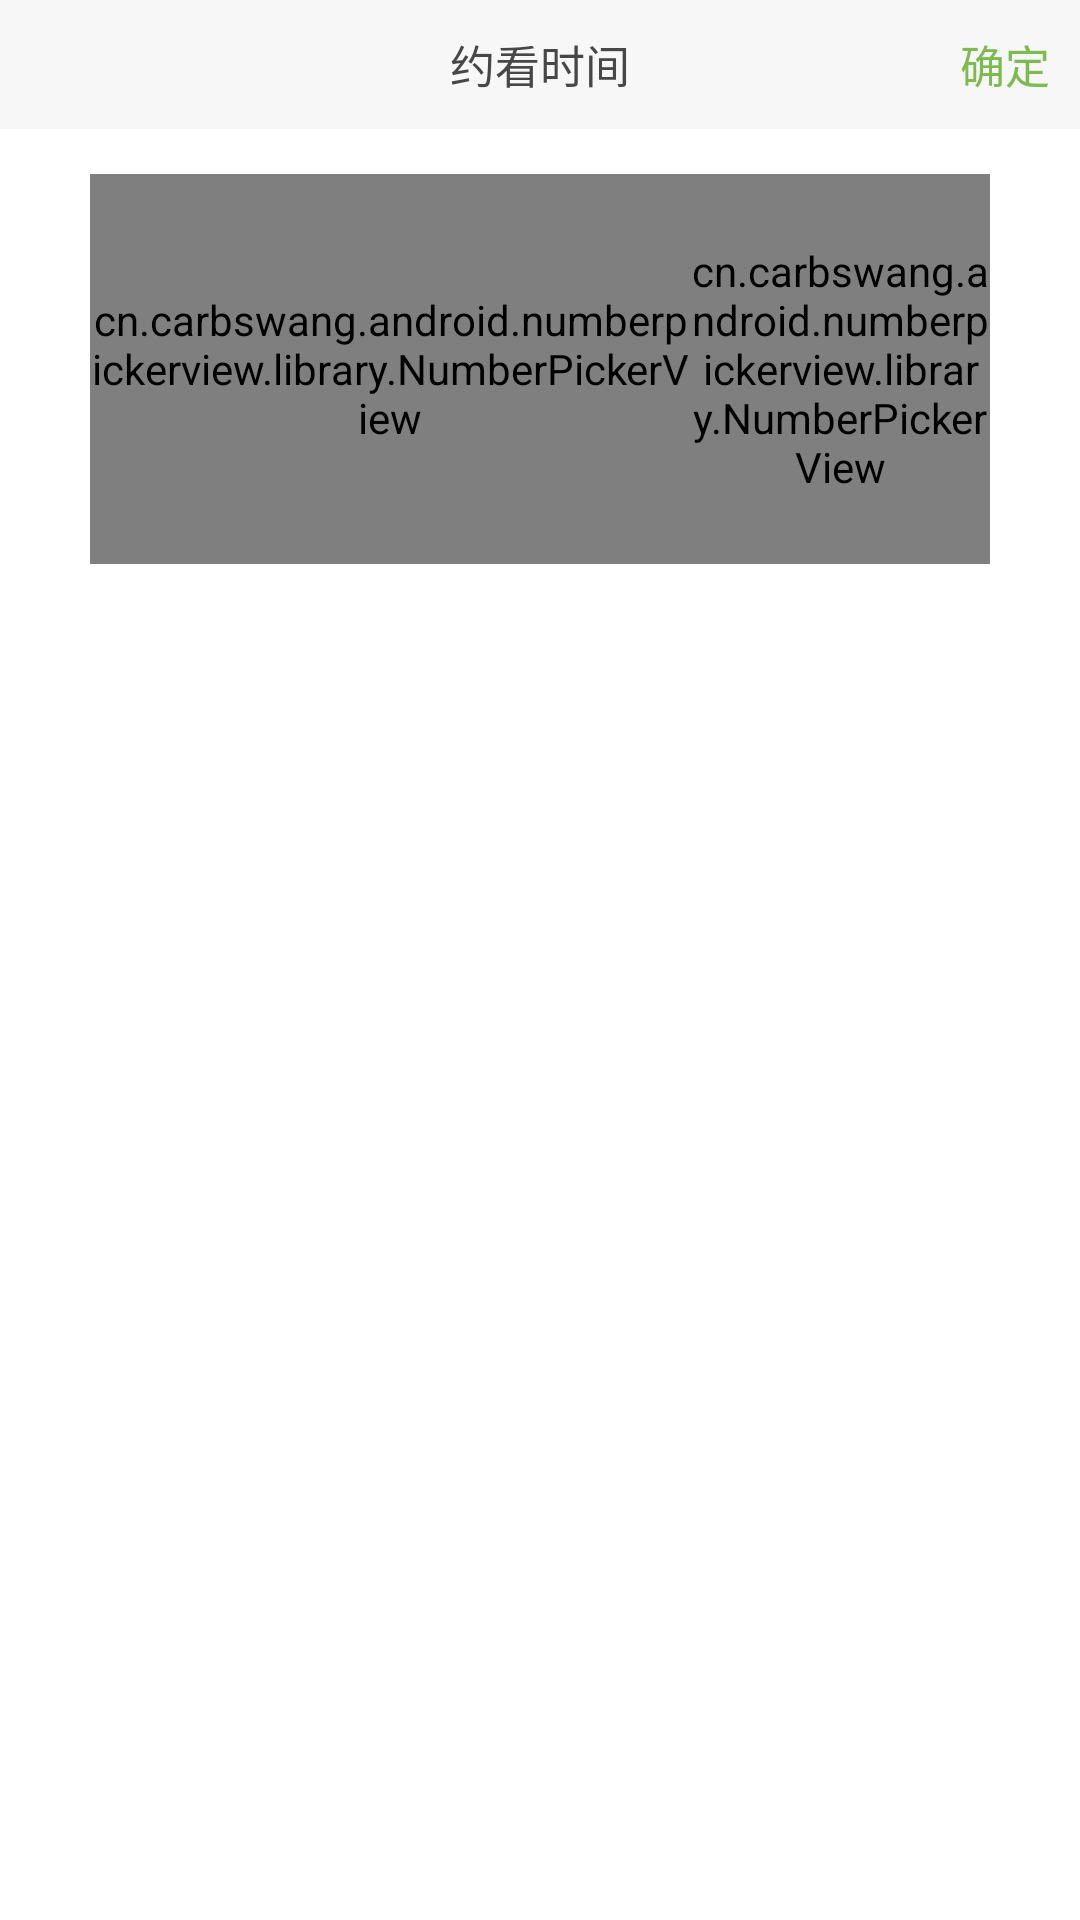

Reconstruct the res/layout file that produces this screen, plus the resources it refers to.
<!-- AndroidManifest.xml: fallback theme Theme.MaterialComponents.DayNight.NoActionBar -->
<!-- res/layout/date_selecter_dialog_layout.xml -->
<?xml version="1.0" encoding="utf-8"?>
<RelativeLayout xmlns:android="http://schemas.android.com/apk/res/android"
    android:layout_width="match_parent"
    xmlns:app="http://schemas.android.com/apk/res-auto"
    xmlns:tools="http://schemas.android.com/tools"
    android:background="@color/white"
    android:layout_height="match_parent">


    <RelativeLayout
        android:id="@+id/rl_head"
        android:layout_width="match_parent"
        android:layout_height="43dp"
        android:background="@color/color_gray_f7f7f7">

        <ImageView
            android:id="@+id/iv_back"
            android:layout_width="33dp"
            android:layout_height="43dp"
            android:scaleType="centerInside"
            android:src="@mipmap/arrow_back" />

        <TextView
            android:id="@+id/title"
            android:layout_width="wrap_content"
            android:layout_height="wrap_content"
            android:layout_centerInParent="true"
            android:textColor="@color/color_474747"
            android:textSize="15sp"
            android:text="@string/appoint_times"
            />

        <TextView
            android:id="@+id/tv_confirm"
            android:layout_width="50dp"
            android:layout_height="match_parent"
            android:layout_alignParentRight="true"
            android:layout_centerVertical="true"
            android:gravity="center"
            android:textColor="@color/color_7dba50"
            android:textSize="15sp"
            android:text="@string/confirm"
             />
    </RelativeLayout>


    <LinearLayout
        android:layout_below="@+id/rl_head"
        android:id="@+id/time_picker"
        android:layout_width="match_parent"
        android:layout_height="130dp"
        android:layout_marginBottom="15dp"
        android:paddingLeft="30dp"
        android:paddingRight="30dp"
        android:layout_marginTop="15dp">

        <cn.carbswang.android.numberpickerview.library.NumberPickerView
            android:id="@+id/picker_date"
            android:layout_width="0dp"
            android:layout_height="match_parent"
            android:layout_weight="2"
            app:npv_ItemPaddingHorizontal="5dp"
            app:npv_ItemPaddingVertical="5dp"
            app:npv_ShowCount="3"
            app:npv_TextSizeNormal="16sp"
            app:npv_TextSizeSelected="18sp"
            android:background="@color/white"
            app:npv_DividerColor="@color/color_gray_f7f7f7"
            app:npv_WrapSelectorWheel="true"
            app:npv_TextColorNormal="@color/color_dddddd"
            app:npv_TextColorSelected="@color/color_7dba50"
            />

        <cn.carbswang.android.numberpickerview.library.NumberPickerView
            android:id="@+id/picker_minute"
            android:layout_width="0dp"
            android:layout_height="match_parent"
            android:layout_weight="1"
            app:npv_ItemPaddingHorizontal="5dp"
            app:npv_ItemPaddingVertical="5dp"
            app:npv_ShowCount="3"
            app:npv_TextSizeNormal="16sp"
            app:npv_TextSizeSelected="18sp"
            android:background="@color/white"
            app:npv_DividerColor="@color/color_gray_f7f7f7"
            app:npv_WrapSelectorWheel="true"
            app:npv_TextColorNormal="@color/color_dddddd"
            app:npv_TextColorSelected="@color/color_7dba50"
            />

    </LinearLayout>




</RelativeLayout>
<!-- resources referenced by this layout -->
<resources>
  <color name="color_474747">#474747</color>
  <color name="color_7dba50">#7dba50</color>
  <color name="color_dddddd">#dddddd</color>
  <color name="color_gray_f7f7f7">#f7f7f7</color>
  <color name="white">#ffffff</color>
  <string name="appoint_times">约看时间</string>
  <string name="confirm">确定</string>
</resources>
